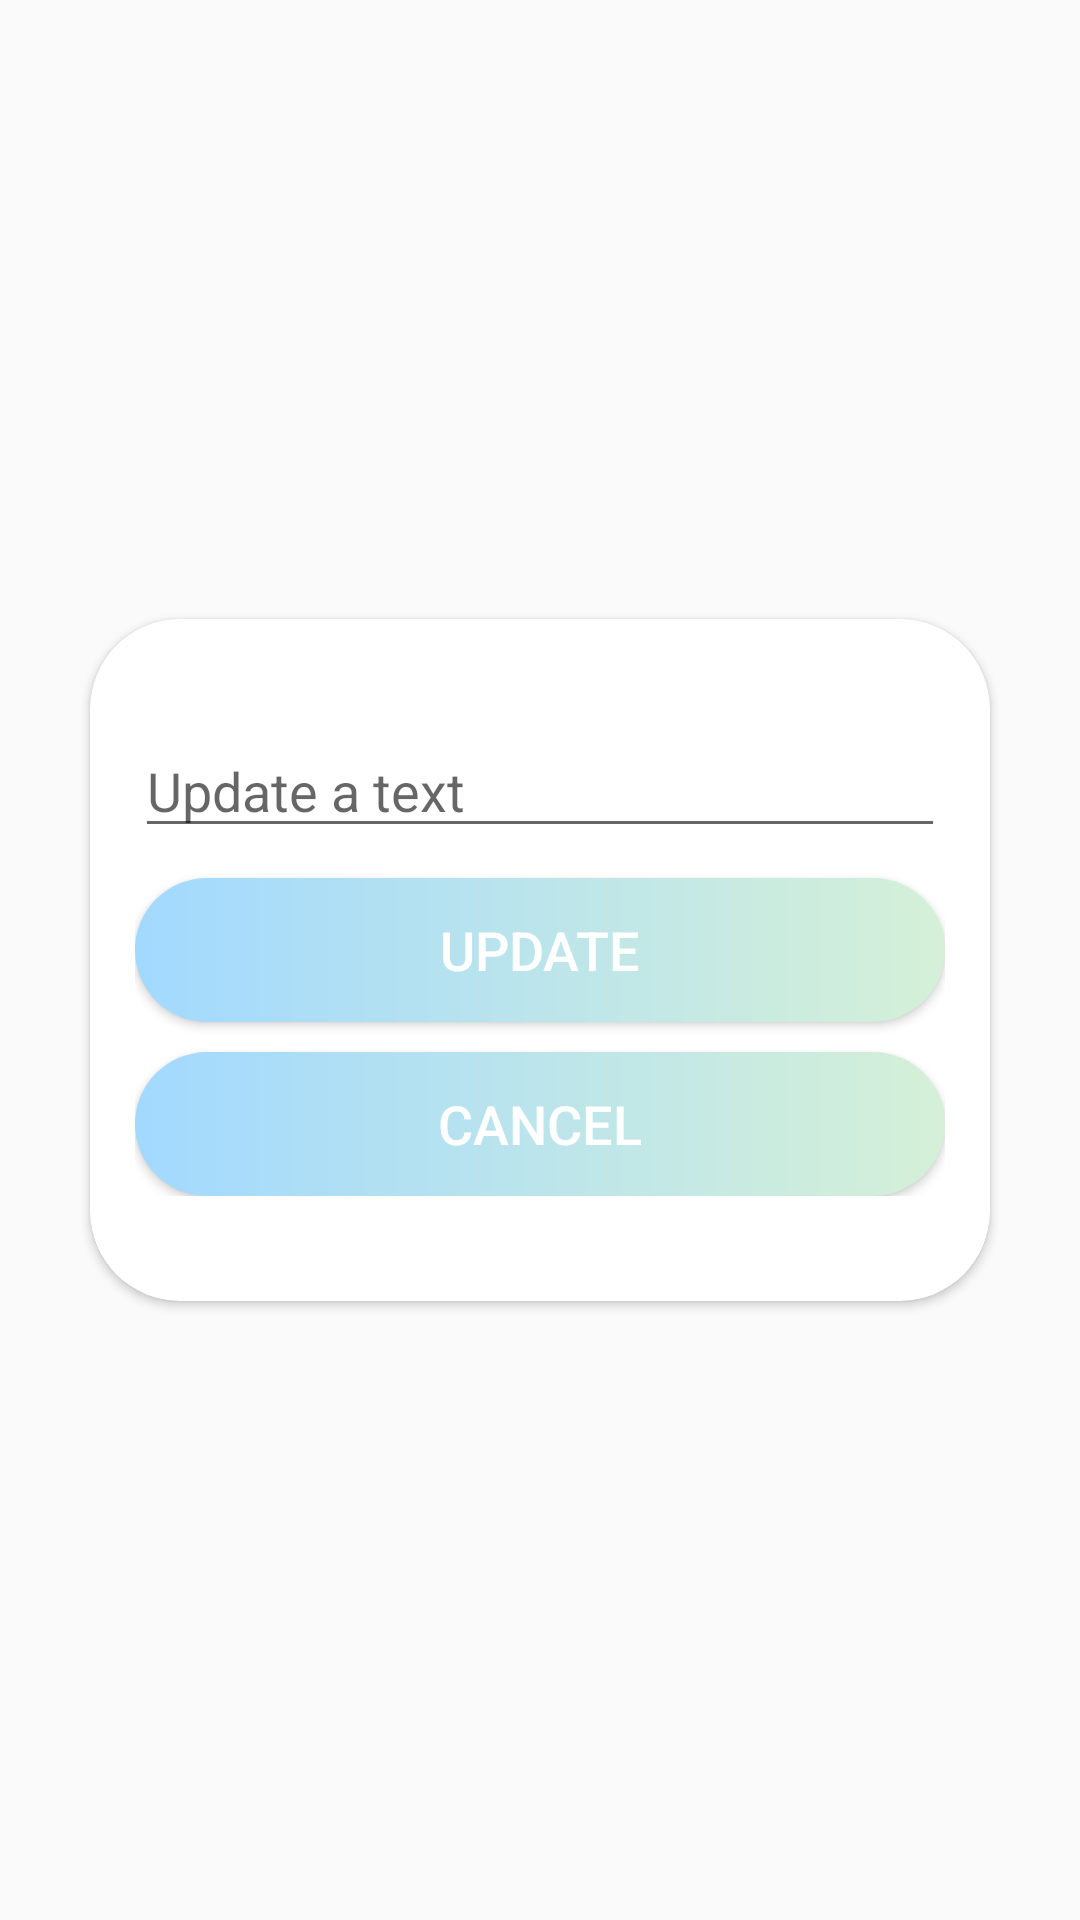

Android layout source for this screen:
<!-- AndroidManifest.xml: application theme Theme.DaadAlotaibi_BeltExam -->
<!-- res/layout/edit_dialog.xml -->
<?xml version="1.0" encoding="utf-8"?>
<androidx.constraintlayout.widget.ConstraintLayout xmlns:android="http://schemas.android.com/apk/res/android"
    android:layout_width="match_parent"
    android:layout_height="match_parent"
    xmlns:tools="http://schemas.android.com/tools"
    xmlns:app="http://schemas.android.com/apk/res-auto">

    <androidx.cardview.widget.CardView
        android:layout_width="300dp"
        android:layout_height="wrap_content"
        app:cardCornerRadius="30dp"
        app:layout_constraintBottom_toBottomOf="parent"
        app:layout_constraintEnd_toEndOf="parent"
        app:layout_constraintStart_toStartOf="parent"
        app:layout_constraintTop_toTopOf="parent">


        <androidx.constraintlayout.widget.ConstraintLayout
            android:layout_width="match_parent"
            android:layout_height="match_parent"
            android:paddingBottom="20dp">

            <LinearLayout
                android:id="@+id/myLinearLayout"
                android:layout_width="match_parent"
                android:layout_height="wrap_content"
                android:orientation="vertical"
                app:layout_constraintBottom_toBottomOf="parent"
                app:layout_constraintEnd_toEndOf="parent"
                app:layout_constraintStart_toStartOf="parent"
                app:layout_constraintTop_toTopOf="parent">


                <LinearLayout
                    android:layout_width="match_parent"
                    android:layout_height="match_parent"
                    android:layout_margin="10dp"
                    android:orientation="horizontal">

                </LinearLayout>

                <LinearLayout
                    android:layout_width="match_parent"
                    android:layout_height="match_parent"
                    android:layout_margin="15dp"
                    android:gravity="center"
                    android:orientation="horizontal">

                    <LinearLayout
                        android:id="@+id/startTaskLayout"
                        android:layout_width="0dp"
                        android:layout_height="match_parent"
                        android:layout_weight="1"
                        android:gravity="center"
                        android:orientation="vertical">

                        <EditText
                            android:id="@+id/etNoteUpdate"
                            android:layout_width="match_parent"
                            android:layout_height="wrap_content"
                            android:ems="10"
                            android:hint="Update a text"
                            android:inputType="textPersonName" />

                        <Button
                            android:id="@+id/btNoteUpdate"
                            android:layout_width="match_parent"
                            android:layout_height="wrap_content"
                            android:text="Update"
                            android:background="@drawable/custom_button"
                            android:textColor="@color/white"
                            android:layout_marginTop="10dp"
                            android:textSize="18dp"
                            tools:ignore="SpeakableTextPresentCheck,TouchTargetSizeCheck" />
                        <Button
                            android:id="@+id/btCansle"
                            android:layout_width="match_parent"
                            android:layout_height="wrap_content"
                            android:text="Cancel"
                            android:layout_marginTop="10dp"
                            android:background="@drawable/custom_button"
                            android:textColor="@color/white"
                            android:textSize="18dp"
                            tools:ignore="SpeakableTextPresentCheck,TouchTargetSizeCheck" />


                    </LinearLayout>

                </LinearLayout>

            </LinearLayout>


        </androidx.constraintlayout.widget.ConstraintLayout>


    </androidx.cardview.widget.CardView>
</androidx.constraintlayout.widget.ConstraintLayout>
<!-- resources referenced by this layout -->
<resources>
  <!-- drawable custom_button (drawable) -->
  <?xml version="1.0" encoding="utf-8"?>
  <shape xmlns:android="http://schemas.android.com/apk/res/android">
      <gradient android:startColor="#a2d9ff" android:endColor="#D5F0D7" android:type="linear"/>
      <corners android:radius="50dp"/>
  </shape>
  <style name="Theme.DaadAlotaibi_BeltExam" parent="Theme.AppCompat.Light.NoActionBar">
          
          <item name="colorPrimary">#a2d9ff</item>
          <item name="colorPrimaryVariant">#a2d9ff</item>
          <item name="colorOnPrimary">@color/white</item>
          
          <item name="colorSecondary">@color/teal_200</item>
          <item name="colorSecondaryVariant">@color/teal_700</item>
          <item name="colorOnSecondary">@color/black</item>
          
          <item name="android:statusBarColor" tools:targetApi="l">?attr/colorPrimaryVariant</item>
          
      </style>
  <!-- not gathered from this repository: default colours our renderer supplied (Android Studio template values) -->
  <color name="teal_200">#FF03DAC5</color>
  <color name="teal_700">#FF018786</color>
  <color name="black">#FF000000</color>
  <color name="white">#FFFFFFFF</color>
</resources>
